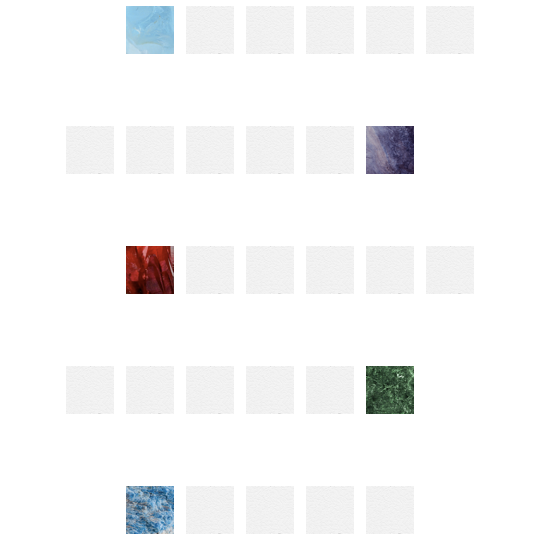

The table this chart was drawn from, first rows:
0, 0, s, 1, 1, 1, 1, 1, 0, 
0, 0, 0, 0, 0, 0, 0, 0, 0, 
0, 1, 1, 1, 1, 1, c, 0, 0, 
0, 0, 0, 0, 0, 0, 0, 0, 0, 
0, 0, m, 1, 1, 1, 1, 1, 0, 
0, 0, 0, 0, 0, 0, 0, 0, 0, 
0, 1, 1, 1, 1, 1, r, 0, 0, 
0, 0, 0, 0, 0, 0, 0, 0, 0, 
0, 0, a, 1, 1, 1, 1, 0, 0, 
300, 29, , , , , , , , , 
